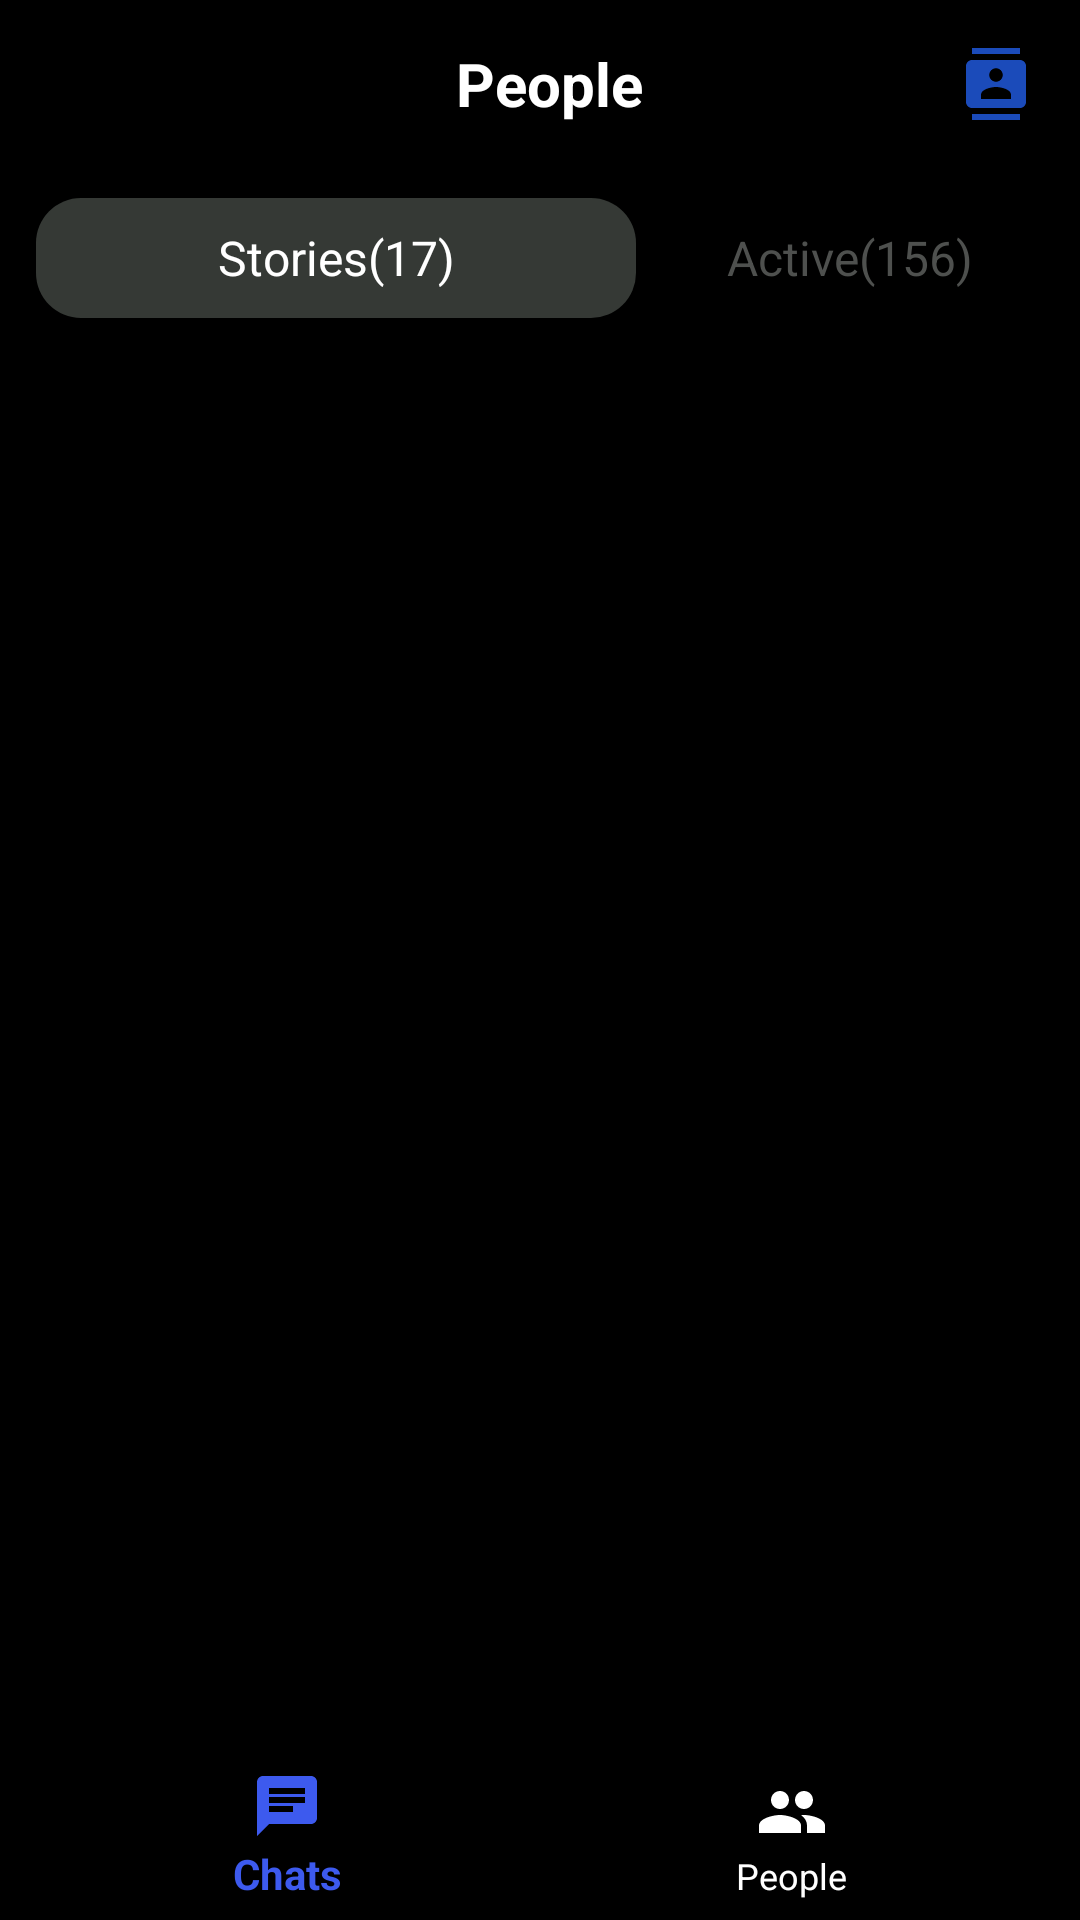

Reconstruct the res/layout file that produces this screen, plus the resources it refers to.
<!-- AndroidManifest.xml: application theme Theme.Design.NoActionBar -->
<!-- res/layout/activity_main.xml -->
<?xml version="1.0" encoding="utf-8"?>
<androidx.coordinatorlayout.widget.CoordinatorLayout xmlns:android="http://schemas.android.com/apk/res/android"
    xmlns:app="http://schemas.android.com/apk/res-auto"
    xmlns:tools="http://schemas.android.com/tools"
    android:layout_width="match_parent"
    android:layout_height="match_parent"
    android:background="@color/black"
    tools:context=".MainActivity">

     <com.google.android.material.appbar.AppBarLayout
         android:background="@color/black"
         app:elevation="0dp"
         app:layout_constraintTop_toTopOf="parent"
         android:layout_width="match_parent"
         android:layout_height="wrap_content">

        <androidx.appcompat.widget.Toolbar
            android:layout_width="match_parent"
            android:layout_height="?attr/actionBarSize">

            <LinearLayout
                android:gravity="center_vertical"
                android:layout_width="match_parent"
                android:layout_height="match_parent">
                <com.google.android.material.imageview.ShapeableImageView
                    android:id="@+id/iv_profile"
                    app:shapeAppearanceOverlay="@style/circle"
                    android:scaleType="centerCrop"
                    android:src="@drawable/user2"
                    android:layout_width="30dp"
                    android:layout_height="30dp">
                </com.google.android.material.imageview.ShapeableImageView>
                <TextView
                    android:text="People"
                    android:textColor="#ffffff"
                    android:gravity="center_horizontal"
                    android:textSize="20sp"
                    android:textStyle="bold"
                    android:layout_weight="1"
                    android:layout_width="0dp"
                    android:layout_height="wrap_content">
                </TextView>
                <ImageView
                    android:src="@drawable/ic_baseline_contacts_24"
                    android:layout_marginRight="16dp"
                    android:layout_width="wrap_content"
                    android:layout_height="wrap_content">
                </ImageView>
            </LinearLayout>
        </androidx.appcompat.widget.Toolbar>
    </com.google.android.material.appbar.AppBarLayout>

    <LinearLayout
        android:orientation="vertical"
        app:layout_behavior="com.google.android.material.appbar.AppBarLayout$ScrollingViewBehavior"
        android:layout_width="match_parent"
        android:layout_height="match_parent">
        <RelativeLayout
            android:layout_marginRight="12dp"
            android:layout_marginLeft="12dp"
            android:layout_marginTop="10dp"
            android:layout_width="match_parent"
            android:layout_height="40dp">
            <TextView
                android:id="@+id/button"
                android:layout_alignParentLeft="true"
                android:layout_alignParentTop="true"
                android:background="@drawable/shapeborder"
                android:text="Stories(17)"
                android:textColor="@color/white"
                android:textSize="16sp"
                android:gravity="center_horizontal|center_vertical"
                android:layout_width="200dp"
                android:layout_height="match_parent">
            </TextView>
            <TextView
                android:layout_alignBaseline="@+id/button"
                android:layout_alignBottom="@+id/button"
                android:layout_toRightOf="@+id/button"
                android:text="Active(156)"
                android:textColor="#4E504E"
                android:textSize="16sp"
                android:layout_marginLeft="6dp"
                android:gravity="center_horizontal|center_vertical"
                android:layout_width="200dp"
                android:layout_height="match_parent">
            </TextView>
        </RelativeLayout>
        <GridView
            android:id="@+id/my_grid_view_list"
            android:columnWidth="150dp"
            android:verticalSpacing="15dp"
            android:horizontalSpacing="15dp"
            android:numColumns="auto_fit"
            android:layout_marginTop="5dp"
            android:layout_width="match_parent"
            android:layout_height="match_parent">
        </GridView>
     </LinearLayout>


    <FrameLayout
        android:layout_width="match_parent"
        android:layout_height="match_parent"
        android:id="@+id/container"
        android:layout_above="@id/bottom_navigation"/>

    <com.google.android.material.bottomnavigation.BottomNavigationView
        android:layout_width="match_parent"
        android:layout_height="wrap_content"
        android:id="@+id/bottom_navigation"
        android:layout_alignParentBottom="true"
        android:layout_gravity="bottom|end"
        app:menu="@menu/bottom_nav_menu"
        app:itemIconTint="@drawable/selector"
        app:itemTextColor="@drawable/selector"
        />

</androidx.coordinatorlayout.widget.CoordinatorLayout>
<!-- resources referenced by this layout -->
<resources>
  <!-- drawable ic_baseline_contacts_24 (drawable) -->
  <vector android:height="24dp" android:tint="#1B4BBA"
      android:viewportHeight="24" android:viewportWidth="24"
      android:width="24dp" xmlns:android="http://schemas.android.com/apk/res/android">
      <path android:fillColor="@android:color/white" android:pathData="M20,0L4,0v2h16L20,0zM4,24h16v-2L4,22v2zM20,4L4,4c-1.1,0 -2,0.9 -2,2v12c0,1.1 0.9,2 2,2h16c1.1,0 2,-0.9 2,-2L22,6c0,-1.1 -0.9,-2 -2,-2zM12,6.75c1.24,0 2.25,1.01 2.25,2.25s-1.01,2.25 -2.25,2.25S9.75,10.24 9.75,9 10.76,6.75 12,6.75zM17,17L7,17v-1.5c0,-1.67 3.33,-2.5 5,-2.5s5,0.83 5,2.5L17,17z"/>
  </vector>
  <!-- drawable selector (drawable-v24) -->
  <?xml version="1.0" encoding="utf-8"?>
  <selector xmlns:android="http://schemas.android.com/apk/res/android">
  
      <item
          android:state_selected="true"
          android:color="#3D5AEE">
      </item>
  
      <item
          android:state_selected="false"
          android:color="@android:color/white">
      </item>
  </selector>
  <!-- drawable shapeborder (drawable) -->
  <?xml version="1.0" encoding="utf-8"?>
  <shape xmlns:android="http://schemas.android.com/apk/res/android"
      android:padding="10dp"
      android:shape="rectangle">
  
      <solid android:color="#353935"></solid>
      <corners
          android:bottomLeftRadius="15dp"
          android:bottomRightRadius="15dp"
          android:topLeftRadius="15dp"
          android:topRightRadius="15dp">
      </corners>
  
  </shape>
  <style name="circle">
          <item name="cornerSize">50%</item>
      </style>
  <!-- not gathered from this repository: default colours our renderer supplied (Android Studio template values) -->
  <color name="black">#FF000000</color>
  <color name="white">#FFFFFFFF</color>
</resources>
